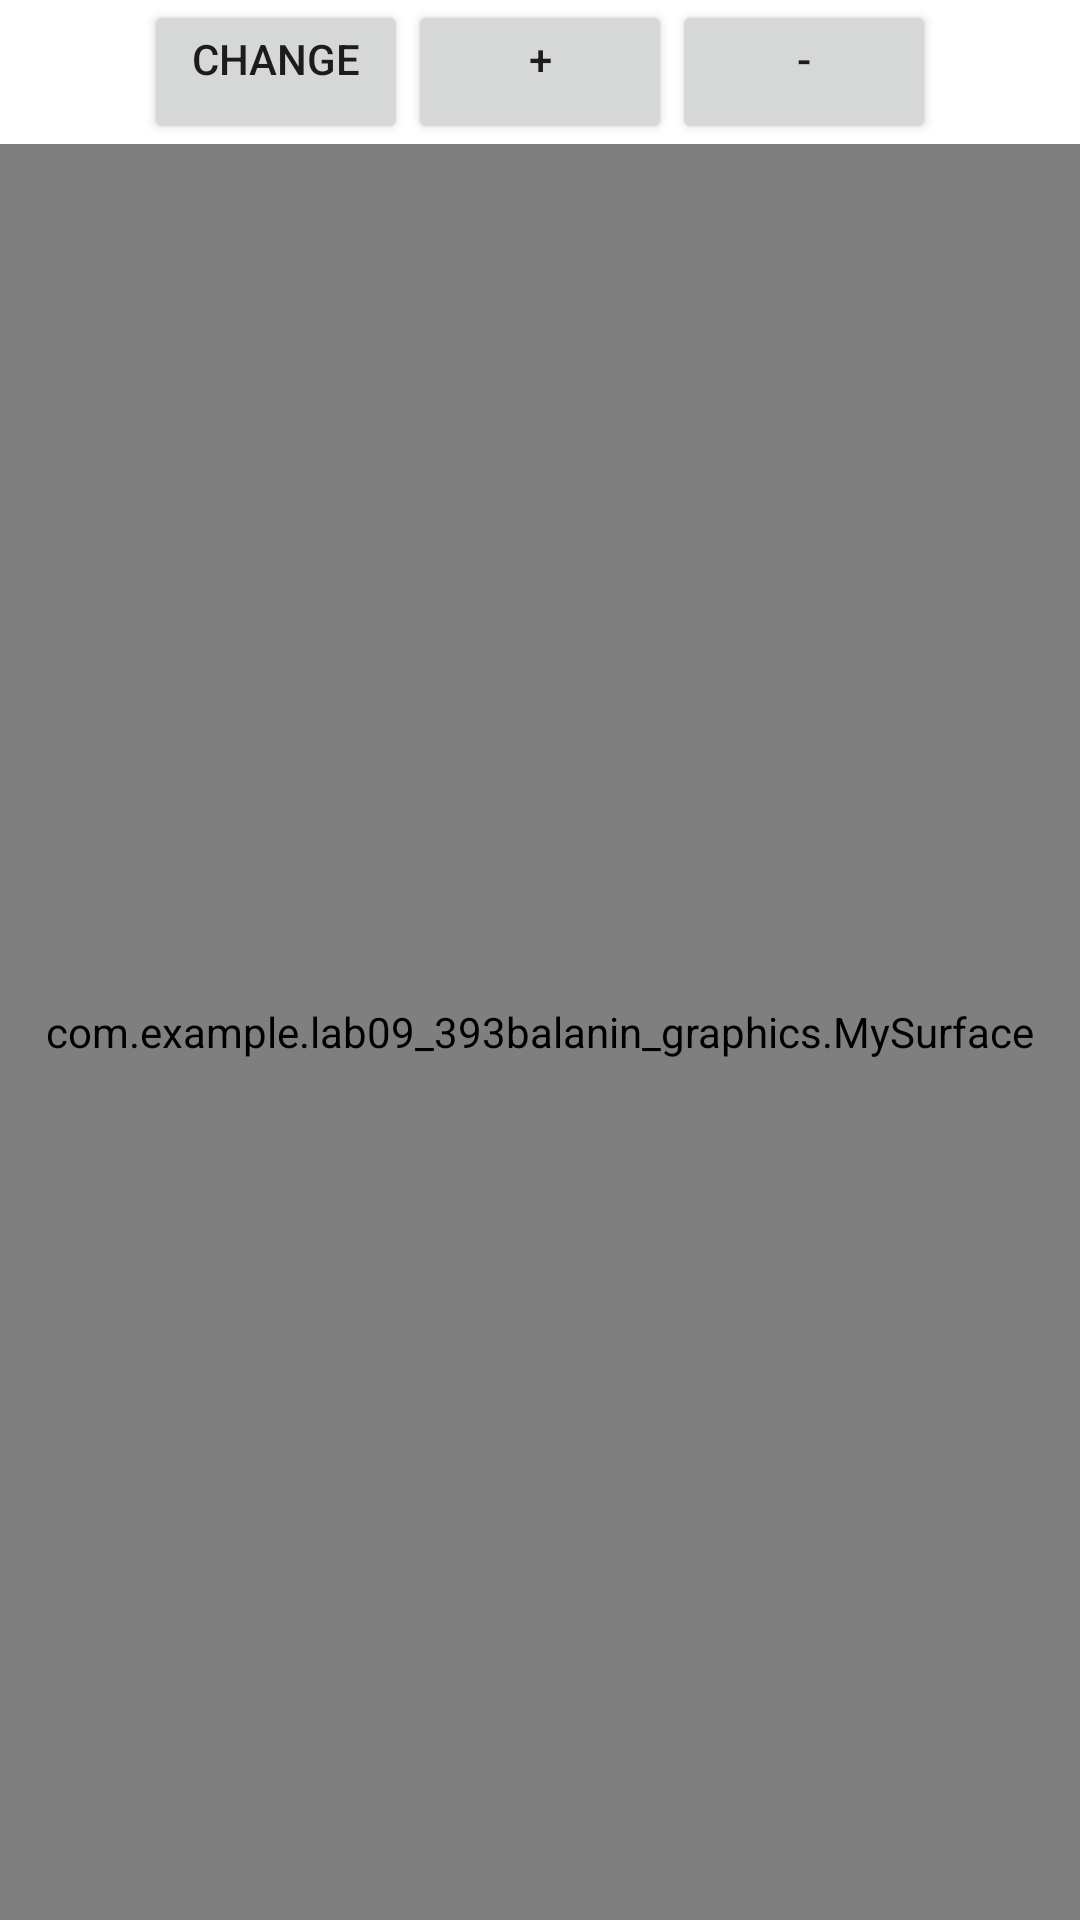

Layout XML and referenced resources for this Android screen:
<!-- AndroidManifest.xml: application theme Theme.Lab09_393Balanin_Graphics -->
<!-- res/layout/activity_main.xml -->
<?xml version="1.0" encoding="utf-8"?>
<LinearLayout xmlns:android="http://schemas.android.com/apk/res/android"
    xmlns:app="http://schemas.android.com/apk/res-auto"
    xmlns:tools="http://schemas.android.com/tools"
    android:layout_width="match_parent"
    android:layout_height="match_parent"
    android:orientation="vertical"
    tools:context=".MainActivity" >

    <LinearLayout
        android:layout_width="wrap_content"
        android:layout_height="wrap_content"
        android:layout_gravity="center"
        android:orientation="horizontal">

        <Button
            android:id="@+id/btn_changefield"
            android:layout_width="match_parent"
            android:layout_height="wrap_content"
            android:layout_weight="1"
            android:gravity="center_horizontal"
            android:onClick="onButtonChangeField_Click"
            android:text="@string/button_changefield" />

        <Button
            android:id="@+id/btn_scalarPlus"
            android:layout_width="match_parent"
            android:layout_height="wrap_content"
            android:layout_weight="1"
            android:gravity="center_horizontal"
            android:onClick="onButtonScalarPus_Click"
            android:text="@string/scalarPlus" />

        <Button
            android:id="@+id/btn_scalarMinus"
            android:layout_width="match_parent"
            android:layout_height="wrap_content"
            android:layout_weight="1"
            android:gravity="center_horizontal"
            android:onClick="onButtonScalarMinus_Click"
            android:text="@string/scalarMinus" />

    </LinearLayout>

    <com.example.lab09_393balanin_graphics.MySurface
        android:id="@+id/mySurface"
        android:layout_width="match_parent"
        android:layout_height="match_parent" />
</LinearLayout>
<!-- resources referenced by this layout -->
<resources>
  <string name="button_changefield">change</string>
  <string name="scalarMinus">-</string>
  <string name="scalarPlus">+</string>
  <style name="Theme.Lab09_393Balanin_Graphics" parent="Theme.MaterialComponents.DayNight.DarkActionBar">
          
          <item name="colorPrimary">@color/purple_500</item>
          <item name="colorPrimaryVariant">@color/purple_700</item>
          <item name="colorOnPrimary">@color/white</item>
          
          <item name="colorSecondary">@color/teal_200</item>
          <item name="colorSecondaryVariant">@color/teal_700</item>
          <item name="colorOnSecondary">@color/black</item>
          
          <item name="android:statusBarColor" tools:targetApi="l">?attr/colorPrimaryVariant</item>
          
      </style>
  <!-- not gathered from this repository: default colours our renderer supplied (Android Studio template values) -->
  <color name="purple_500">#FF6200EE</color>
  <color name="purple_700">#FF3700B3</color>
  <color name="teal_200">#FF03DAC5</color>
  <color name="teal_700">#FF018786</color>
  <color name="black">#FF000000</color>
  <color name="white">#FFFFFFFF</color>
</resources>
